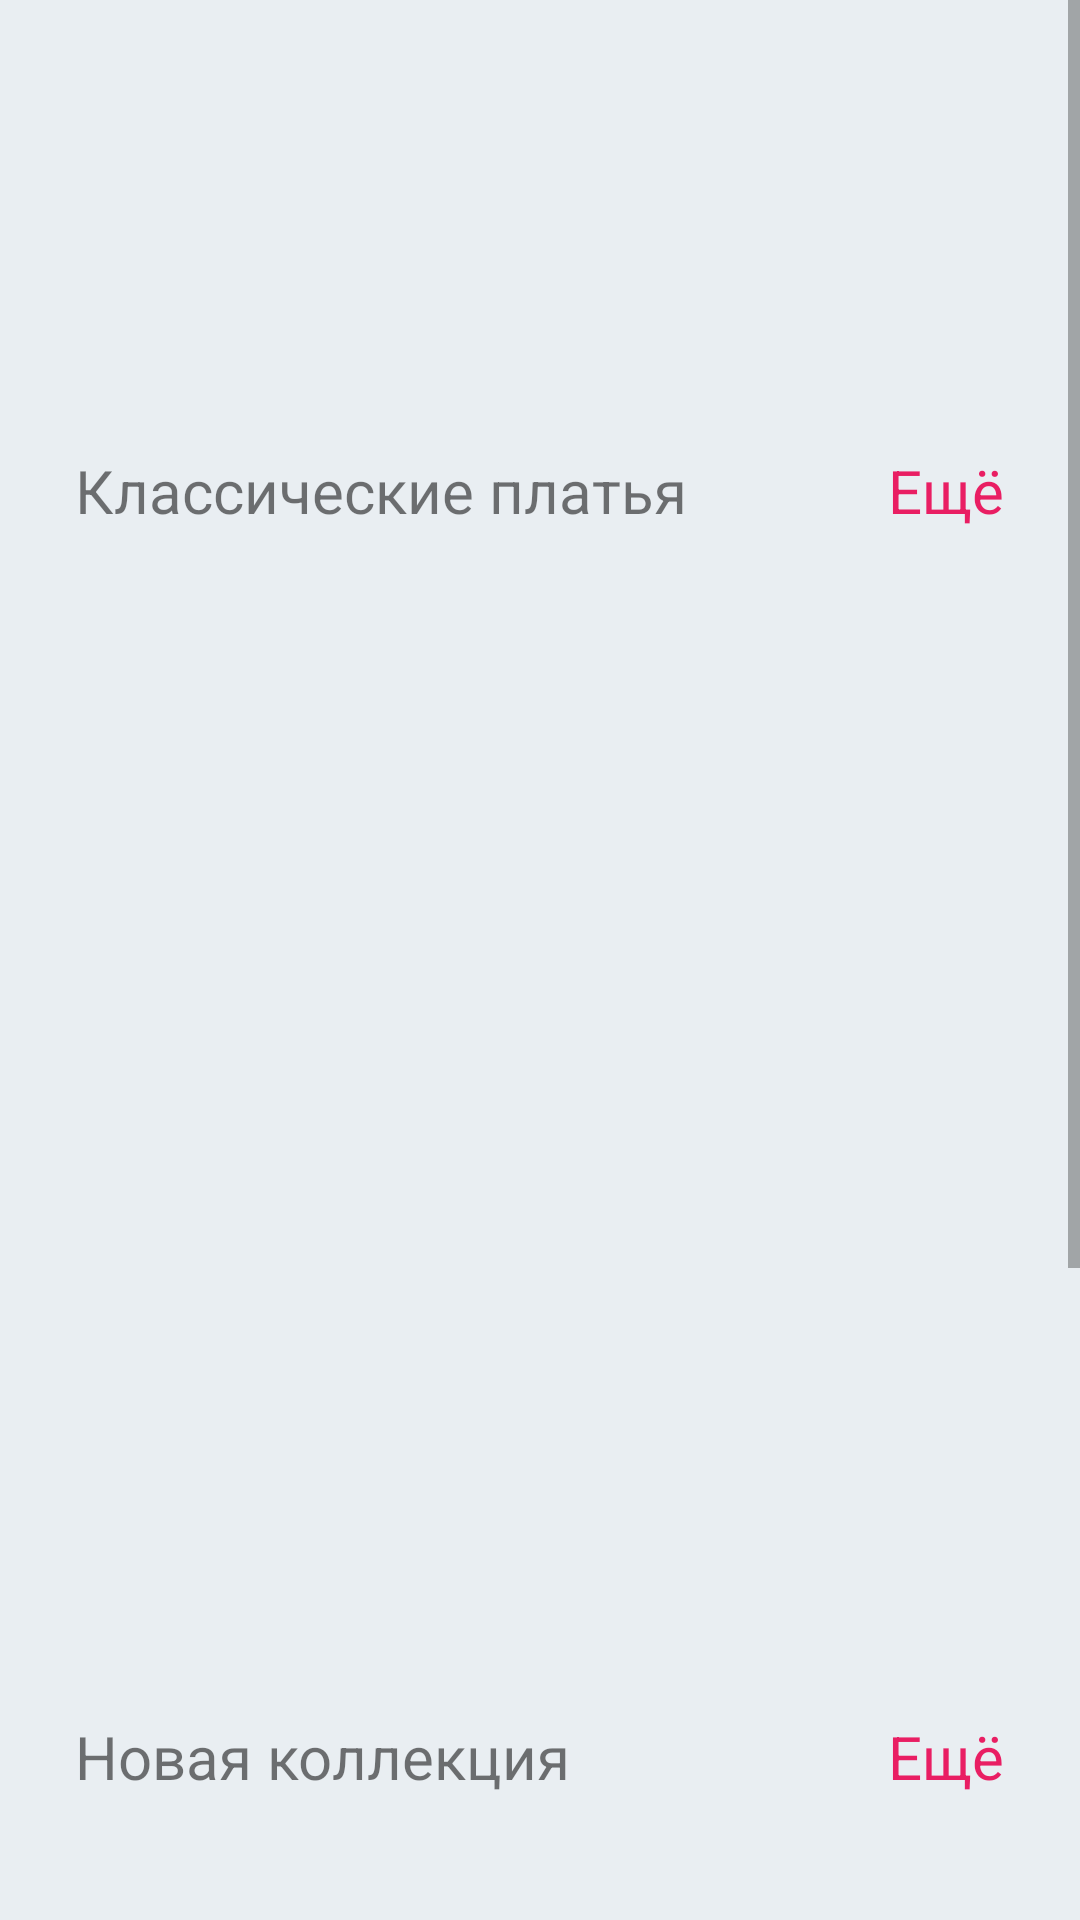

Here is an Android app screen rendered from its layout file. Give the layout XML and the strings, colors and styles it references.
<!-- AndroidManifest.xml: application theme AppTheme -->
<!-- res/layout/main_content.xml -->
<?xml version="1.0" encoding="utf-8"?>
<layout xmlns:android="http://schemas.android.com/apk/res/android"
    xmlns:app="http://schemas.android.com/apk/res-auto"
    xmlns:tools="http://schemas.android.com/tools">

    <ScrollView
        android:id="@+id/scroll"
        android:layout_width="match_parent"
        android:layout_height="match_parent"
        android:background="@color/lightGray">

        <androidx.constraintlayout.widget.ConstraintLayout
            android:id="@+id/constraintLayout"
            android:layout_width="match_parent"
            android:layout_height="wrap_content"
            tools:context=".view.ProductActivity">


            <TextView
                android:id="@+id/textViewMobiles"
                android:layout_width="wrap_content"
                android:layout_height="wrap_content"
                android:layout_marginStart="25dp"
                android:paddingTop="150dp"
                android:text="Классические платья"
                android:textSize="@dimen/dimen20sp"
                app:layout_constraintStart_toStartOf="parent"
                app:layout_constraintTop_toTopOf="parent" />

            <TextView
                android:id="@+id/txtSeeAllMobiles"
                android:layout_width="wrap_content"
                android:layout_height="wrap_content"
                android:layout_marginEnd="25dp"
                android:paddingTop="150dp"
                android:text="@string/see_all"
                android:textColor="@color/colorPrimary"
                android:textSize="@dimen/dimen20sp"
                app:layout_constraintEnd_toEndOf="parent"
                app:layout_constraintTop_toTopOf="parent" />

            <androidx.recyclerview.widget.RecyclerView
                android:id="@+id/listOfMobiles"
                android:layout_width="match_parent"
                android:layout_height="wrap_content"
                android:minHeight="370dp"
                android:layout_marginStart="5dp"
                android:layout_marginEnd="5dp"
                app:layout_constraintEnd_toEndOf="parent"
                app:layout_constraintStart_toStartOf="parent"
                app:layout_constraintTop_toBottomOf="@+id/textViewMobiles" />

            <TextView
                android:id="@+id/textViewLaptops"
                android:layout_width="wrap_content"
                android:layout_height="wrap_content"
                android:layout_marginStart="25dp"
                android:layout_marginTop="25dp"
                android:text="Новая коллекция"
                android:textSize="@dimen/dimen20sp"
                app:layout_constraintStart_toStartOf="parent"
                app:layout_constraintTop_toBottomOf="@+id/listOfMobiles" />

            <TextView
                android:id="@+id/txtSeeAllLaptops"
                android:layout_width="wrap_content"
                android:layout_height="wrap_content"
                android:layout_marginTop="25dp"
                android:layout_marginEnd="25dp"
                android:text="@string/see_all"
                android:textColor="@color/colorPrimary"
                android:textSize="@dimen/dimen20sp"
                app:layout_constraintEnd_toEndOf="parent"
                app:layout_constraintTop_toBottomOf="@+id/listOfMobiles" />

            <androidx.recyclerview.widget.RecyclerView
                android:id="@+id/listOfLaptops"
                android:layout_width="match_parent"
                android:layout_height="wrap_content"
                android:minHeight="370dp"
                android:layout_marginStart="5dp"
                android:layout_marginEnd="5dp"
                app:layout_constraintEnd_toEndOf="parent"
                app:layout_constraintStart_toStartOf="parent"
                app:layout_constraintTop_toBottomOf="@+id/txtSeeAllLaptops" />

            <TextView
                android:id="@+id/textViewHistory"
                android:layout_width="wrap_content"
                android:layout_height="wrap_content"
                android:layout_marginStart="25dp"
                android:layout_marginTop="25dp"
                android:text="@string/recently_viewed_items"
                android:textSize="@dimen/dimen20sp"
                android:visibility="gone"
                app:layout_constraintStart_toStartOf="parent"
                app:layout_constraintTop_toBottomOf="@+id/listOfLaptops" />

            <androidx.recyclerview.widget.RecyclerView
                android:id="@+id/historyList"
                android:layout_width="match_parent"
                android:layout_height="wrap_content"
                android:layout_marginStart="5dp"
                android:layout_marginEnd="5dp"
                android:layout_marginBottom="25dp"
                app:layout_constraintEnd_toEndOf="parent"
                app:layout_constraintStart_toStartOf="parent"
                app:layout_constraintTop_toBottomOf="@+id/textViewHistory" />


        </androidx.constraintlayout.widget.ConstraintLayout>
    </ScrollView>
</layout>
<!-- resources referenced by this layout -->
<resources>
  <color name="colorPrimary">#E91E63</color>
  <color name="lightGray">#E9EEF2</color>
  <dimen name="dimen20sp">20sp</dimen>
  <string name="recently_viewed_items">Недавно просмотренные элементы</string>
  <string name="see_all">Ещё</string>
  <style name="AppTheme" parent="Theme.AppCompat.Light.DarkActionBar">
          
          <item name="colorPrimary">@color/colorPrimary</item>
          <item name="colorPrimaryDark">@color/colorPrimaryDark</item>
          <item name="colorAccent">@color/colorAccent</item>
      </style>
  <color name="colorPrimaryDark">#E91E63</color>
  <color name="colorAccent">#D81B60</color>
</resources>
